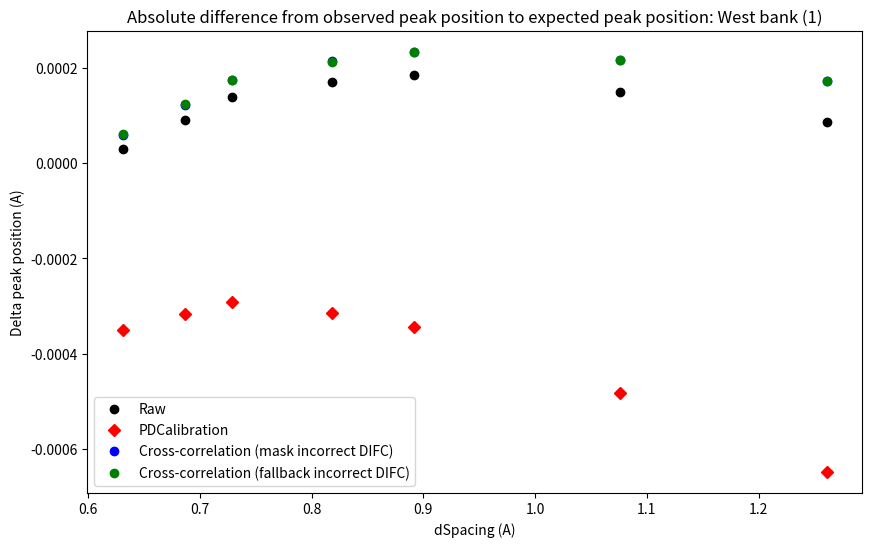

Source code (Python):
import numpy as np
from matplotlib import pyplot as plt
from matplotlib.pyplot import figure
figure(num=None, figsize=(10, 6), dpi=80, facecolor='w', edgecolor='k')

# PDCalib
# peak_pos   obs_peak_pos     diff_peak_pos            max_y 			fwhm
pdcali_dataset = np.array([
                [0.63073,  0.6303807020787756,   -0.0003492979212244007,   553585.1532951221,  -0.00043600094837896], 
                [0.68665,  0.6863333957275309,   -0.0003166042724690454,    1334892.12795973,  0.002943373084875997], 
                [0.7283 ,  0.72800799447662  ,   -0.0002920055233799345,   2475652.703519975,  0.003198845057664761], 
                [0.81854,  0.8182249919999077,   -0.0003150080000923205,   2368601.200305329,  0.003737520580334892], 
                [0.89198,  0.8916361075538068,   -0.0003438924461931503,  1710967.4781655986,  0.004184149879801434], 
                [1.07577,  1.0752880720224502,   -0.0004819279775496454,   5142679.879816529,  0.005303074272502532], 
                [1.26146,  1.2608124973076278,   -0.0006475026923722371,    6105366.223368138,  0.006412806308394916]])

# Raw
raw_dataset = np.array([
                [0.63073,  0.6307584507809129,   2.8450780912847584e-05,    552221.9167474591,  0.002554611813544497], 
                [0.68665,  0.686740797302528 ,    9.079730252803397e-05,   1323731.6681532238,  0.002962362343038924], 
                [0.7283 ,  0.7284387141584797,   0.0001387141584797691 ,    2467733.771307486,  0.003219002758277547], 
                [0.81854,  0.8187098390887974,   0.0001698390887973078 ,    2351441.406881138,  0.003759483235260068], 
                [0.89198,  0.8921642040404092,   0.00018420404040919713,   1706624.7479229213,  0.004205263025430606], 
                [1.07577,  1.075918896113921 ,  0.00014889611392110425 ,    5111351.790345363,  0.005333044365854872], 
                [1.26146,  1.2615463729060852,   8.637290608515258e-05 ,    6080796.395566094,  0.006445465267116806]])

                                                                                                     
# CC Mask
cc_mask_dataset = np.array([
                [0.63073,  0.6307896347035312,   5.9634703531208366e-05,   554973.0323885417 , 0.0025386116483661803], 
                [0.68665,  0.6867726531874018,   0.00012265318740178888,   1334176.5308801457, 0.00294520292656294  ], 
                [0.7283 ,  0.7284735240605069,   0.00017352406050696878,   2478911.920140646 , 0.0031998628715363174], 
                [0.81854,  0.8187529631442069,   0.0002129631442068236 ,   2368961.640202556 , 0.0037370685723165068], 
                [0.89198,  0.8922128005178845,   0.00023280051788454603,   1714116.8729173462, 0.00418317120911615  ], 
                [1.07577,  1.0759853055120074,   0.00021530551200754644,   5147351.920196313 , 0.005300722264655629 ], 
                [1.26146,  1.2616329095773429,   0.00017290957734283907,   6117945.921259753 , 0.006407252017960412 ]])
                                                                                                     
# CC Fallback
cc_fallback_dataset = np.array([
                [0.63073,  0.6307899323866734,   5.993238667334477e-05 ,    554972.2407970446,  0.002538504291205891], 
                [0.68665,  0.6867729568521024,   0.00012295685210239604,   1334084.6546394036,  0.002945119375776733], 
                [0.7283 ,  0.7284732162673686,   0.0001732162673686588 ,    2478711.888343714,  0.003199771317372901], 
                [0.81854,  0.8187527149839314,   0.00021271498393138355,    2368780.154428059,  0.003736922925308937], 
                [0.89198,  0.8922122238675573,   0.00023222386755727964,   1713887.8449825554,  0.004183177428430089], 
                [1.07577,  1.075985412814431 ,   0.00021541281443115956,    5146270.920487481,  0.005300806541555302], 
                [1.26146,  1.2616316490634303,   0.000171649063430257  ,    6117397.696298834,  0.006405902746057972]])


# plot peak position to expected
title = 'Absolute difference from observed peak position to expected peak position: West bank (1)'
label_y = 'Delta peak position (A)'
out_png = 'delta_peak_pos.png'

# (2)
# title = 'Ratio from observed peak position to expected peak position: West bank (1)'
# label_y = 'observed peak position / expected peak position'
# out_png = 'delta_d_over_d.png'
# 
# (3)
# title = 'Ratio from observed peak height to uncalibrated peak height: West bank (1)'
# label_y = 'observed peak height / uncalibrated peak height'
# out_png = 'peak_height.png'
# 
# (4)
# title = 'Ratio from observed peak width to uncalibrated peak width: West bank (1)'
# label_y = 'observed peak width / uncalibrated peak width'
# out_png = 'peak_width.png'

vec_x = raw_dataset[:, 0]
for dataset, name, color in [(raw_dataset, 'Raw', 'black'),
                             (pdcali_dataset, 'PDCalibration', 'red'),
                             (cc_mask_dataset, 'Cross-correlation (mask incorrect DIFC)', 'blue'),
                             (cc_fallback_dataset, 'Cross-correlation (fallback incorrect DIFC)', 'green')]:
    # (1)
    vec_y = dataset[:, 2]

    # (2) vec_y = dataset[:, 1] / vec_x

    # (3) vec_y = dataset[:, 3] / raw_dataset[:, 3]

    # (4)
    # vec_y = dataset[:, 4] / raw_dataset[:, 4]
    # vec_x = dataset[:, 0]
    # vec_x = vec_x[vec_y > 0]
    # vec_y = vec_y[vec_y > 0]

    if name == 'PDCalibration':
        plt.plot(vec_x, vec_y, color=color, label=name, linestyle='None', marker='D')
    else:
        plt.plot(vec_x, vec_y, color=color, label=name, linestyle='None', marker='o')


plt.title(title)
plt.xlabel('dSpacing (A)')
plt.ylabel(label_y)
plt.legend()
plt.savefig(out_png)
plt.show()
